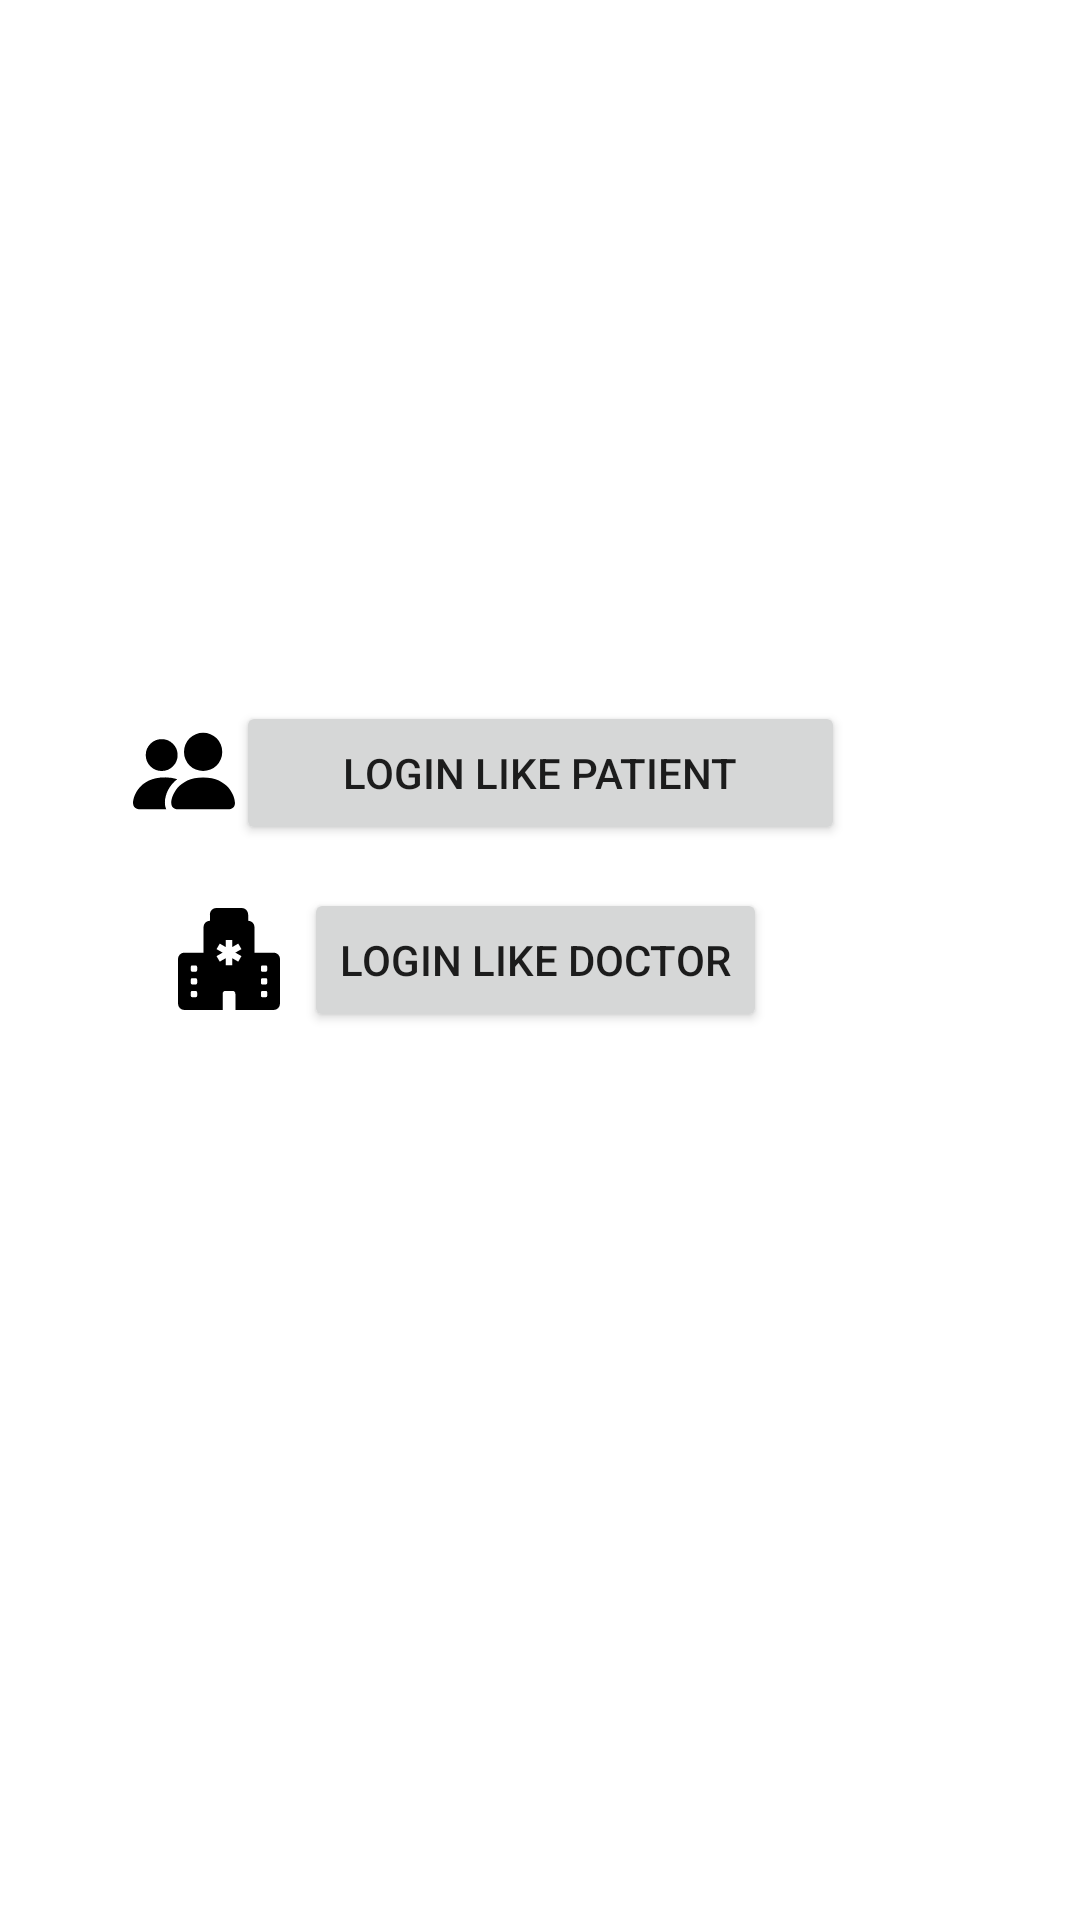

Here is an Android app screen rendered from its layout file. Give the layout XML and the strings, colors and styles it references.
<!-- AndroidManifest.xml: application theme Theme.TVMedicine -->
<!-- res/layout/activity_main.xml -->
<?xml version="1.0" encoding="utf-8"?>
<androidx.constraintlayout.widget.ConstraintLayout xmlns:android="http://schemas.android.com/apk/res/android"
    xmlns:app="http://schemas.android.com/apk/res-auto"
    xmlns:tools="http://schemas.android.com/tools"
    android:layout_width="match_parent"
    android:layout_height="match_parent"
    tools:context=".MainActivity">

    <Button
        android:id="@+id/doc_login_btn"
        android:layout_width="wrap_content"
        android:layout_height="wrap_content"
        android:onClick="doctorAuthBtn"
        android:text="@string/login_like_doctor"
        app:layout_constraintBottom_toBottomOf="parent"
        app:layout_constraintEnd_toEndOf="parent"
        app:layout_constraintHorizontal_bias="0.493"
        app:layout_constraintStart_toStartOf="parent"
        app:layout_constraintTop_toTopOf="parent" />

    <Button
        android:id="@+id/login_like_patient"
        android:layout_width="203dp"
        android:layout_height="48dp"
        android:onClick="patientAuthBtn"
        android:text="@string/login_like_patient"
        app:layout_constraintBottom_toTopOf="@+id/doc_login_btn"
        app:layout_constraintEnd_toEndOf="parent"
        app:layout_constraintStart_toStartOf="parent"
        app:layout_constraintTop_toTopOf="parent"
        app:layout_constraintVertical_bias="0.942" />

    <ImageView
        android:id="@+id/hospitalFillView"
        android:layout_width="35dp"
        android:layout_height="34dp"
        app:layout_constraintBottom_toBottomOf="@+id/doc_login_btn"
        app:layout_constraintEnd_toStartOf="@+id/doc_login_btn"
        app:layout_constraintHorizontal_bias="0.884"
        app:layout_constraintStart_toStartOf="parent"
        app:layout_constraintTop_toBottomOf="@+id/patientFillView"
        app:layout_constraintVertical_bias="0.794"
        app:srcCompat="@drawable/ic_hospital_fill" />

    <ImageView
        android:id="@+id/patientFillView"
        android:layout_width="35dp"
        android:layout_height="34dp"
        app:layout_constraintBottom_toBottomOf="@+id/login_like_patient"
        app:layout_constraintEnd_toStartOf="@+id/login_like_patient"
        app:layout_constraintHorizontal_bias="1.0"
        app:layout_constraintStart_toStartOf="parent"
        app:layout_constraintTop_toTopOf="parent"
        app:layout_constraintVertical_bias="0.969"
        app:srcCompat="@drawable/ic_patient_fill" />

</androidx.constraintlayout.widget.ConstraintLayout>
<!-- resources referenced by this layout -->
<resources>
  <!-- drawable ic_hospital_fill (drawable-night) -->
  <vector android:autoMirrored="true" android:height="16dp"
      android:viewportHeight="16" android:viewportWidth="16"
      android:width="16dp" xmlns:android="http://schemas.android.com/apk/res/android">
      <path android:fillColor="@android:color/white" android:pathData="M6,0a1,1 0,0 0,-1 1v1a1,1 0,0 0,-1 1v4L1,7a1,1 0,0 0,-1 1v7a1,1 0,0 0,1 1h6v-2.5a0.5,0.5 0,0 1,0.5 -0.5h1a0.5,0.5 0,0 1,0.5 0.5L9,16h6a1,1 0,0 0,1 -1L16,8a1,1 0,0 0,-1 -1h-3L12,3a1,1 0,0 0,-1 -1L11,1a1,1 0,0 0,-1 -1L6,0ZM8.5,5.034v1.1l0.953,-0.55 0.5,0.867L9,7l0.953,0.55 -0.5,0.866 -0.953,-0.55v1.1h-1v-1.1l-0.953,0.55 -0.5,-0.866L7,7l-0.953,-0.55 0.5,-0.866 0.953,0.55v-1.1h1ZM2.25,9h0.5a0.25,0.25 0,0 1,0.25 0.25v0.5a0.25,0.25 0,0 1,-0.25 0.25h-0.5A0.25,0.25 0,0 1,2 9.75v-0.5A0.25,0.25 0,0 1,2.25 9ZM2.25,11h0.5a0.25,0.25 0,0 1,0.25 0.25v0.5a0.25,0.25 0,0 1,-0.25 0.25h-0.5a0.25,0.25 0,0 1,-0.25 -0.25v-0.5a0.25,0.25 0,0 1,0.25 -0.25ZM2,13.25a0.25,0.25 0,0 1,0.25 -0.25h0.5a0.25,0.25 0,0 1,0.25 0.25v0.5a0.25,0.25 0,0 1,-0.25 0.25h-0.5a0.25,0.25 0,0 1,-0.25 -0.25v-0.5ZM13.25,9h0.5a0.25,0.25 0,0 1,0.25 0.25v0.5a0.25,0.25 0,0 1,-0.25 0.25h-0.5a0.25,0.25 0,0 1,-0.25 -0.25v-0.5a0.25,0.25 0,0 1,0.25 -0.25ZM13,11.25a0.25,0.25 0,0 1,0.25 -0.25h0.5a0.25,0.25 0,0 1,0.25 0.25v0.5a0.25,0.25 0,0 1,-0.25 0.25h-0.5a0.25,0.25 0,0 1,-0.25 -0.25v-0.5ZM13.25,13h0.5a0.25,0.25 0,0 1,0.25 0.25v0.5a0.25,0.25 0,0 1,-0.25 0.25h-0.5a0.25,0.25 0,0 1,-0.25 -0.25v-0.5a0.25,0.25 0,0 1,0.25 -0.25Z"/>
  </vector>
  <!-- drawable ic_patient_fill (drawable-night) -->
  <vector android:autoMirrored="true" android:height="16dp"
      android:viewportHeight="16" android:viewportWidth="16"
      android:width="16dp" xmlns:android="http://schemas.android.com/apk/res/android">
      <path android:fillColor="@android:color/white" android:pathData="M7,14s-1,0 -1,-1 1,-4 5,-4 5,3 5,4 -1,1 -1,1L7,14zM11,8a3,3 0,1 0,0 -6,3 3,0 0,0 0,6z"/>
      <path android:fillColor="@android:color/white" android:fillType="evenOdd" android:pathData="M5.216,14A2.238,2.238 0,0 1,5 13c0,-1.355 0.68,-2.75 1.936,-3.72A6.325,6.325 0,0 0,5 9c-4,0 -5,3 -5,4s1,1 1,1h4.216z"/>
      <path android:fillColor="@android:color/white" android:pathData="M4.5,8a2.5,2.5 0,1 0,0 -5,2.5 2.5,0 0,0 0,5z"/>
  </vector>
  <string name="login_like_doctor">Login like doctor</string>
  <string name="login_like_patient">Login like patient</string>
  <style name="Theme.TVMedicine" parent="Theme.MaterialComponents.DayNight.DarkActionBar">
          
          <item name="colorPrimary">@color/purple_500</item>
          <item name="colorPrimaryVariant">@color/purple_700</item>
          <item name="colorOnPrimary">@color/white</item>
          
          <item name="colorSecondary">@color/teal_200</item>
          <item name="colorSecondaryVariant">@color/teal_700</item>
          <item name="colorOnSecondary">@color/black</item>
          
          <item name="android:statusBarColor" tools:targetApi="l">?attr/colorPrimaryVariant</item>
          
      </style>
  <!-- not gathered from this repository: default colours our renderer supplied (Android Studio template values) -->
  <color name="purple_500">#FF6200EE</color>
  <color name="purple_700">#FF3700B3</color>
  <color name="teal_200">#FF03DAC5</color>
  <color name="teal_700">#FF018786</color>
  <color name="black">#FF000000</color>
  <color name="white">#FFFFFFFF</color>
</resources>
